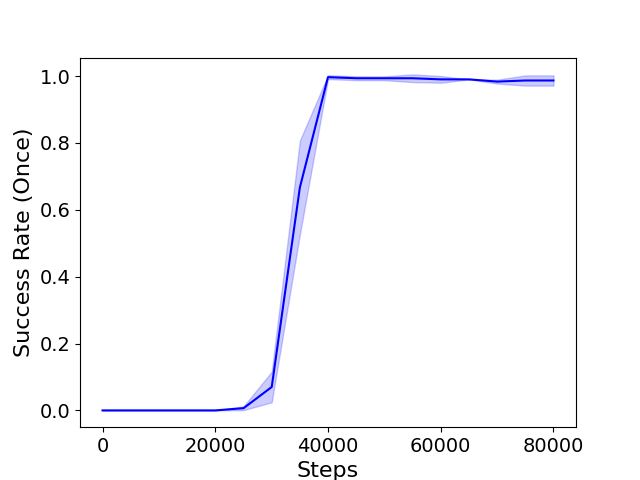

The data file committed next to this chart (first rows):
Step, PushCube-v1__sac__2__1735571227 - eval/s…, PushCube-v1__sac__1__1735570467 - eval/s…, PushCube-v1__sac__3__1735569691 - eval/s…, mean, std
0, 0, 0, 0, 0, 0
5056, 0, 0, 0, 0, 0
10048, 0, 0, 0, 0, 0
15040, 0, 0, 0, 0, 0
20032, 0, 0, 0, 0, 0
25024, 0.01, 0, 0.01, 0.006667, 0.005774
30016, 0.02, 0.11, 0.08, 0.07, 0.04583
35008, 0.68, 0.8, 0.52, 0.6667, 0.1405
40000, 0.99, 1, 1, 0.9967, 0.005774
45056, 0.99, 1, 0.99, 0.9933, 0.005774
50048, 0.99, 1, 0.99, 0.9933, 0.005774
55040, 0.98, 1, 1, 0.9933, 0.01155
60032, 0.99, 0.98, 1, 0.99, 0.01
65024, 0.99, 0.99, 0.99, 0.99, 0
70016, 0.98, 0.99, 0.98, 0.9833, 0.005773
75008, 0.99, 0.97, 1, 0.9867, 0.01528
80000, 0.99, 0.97, 1, 0.9867, 0.01528
